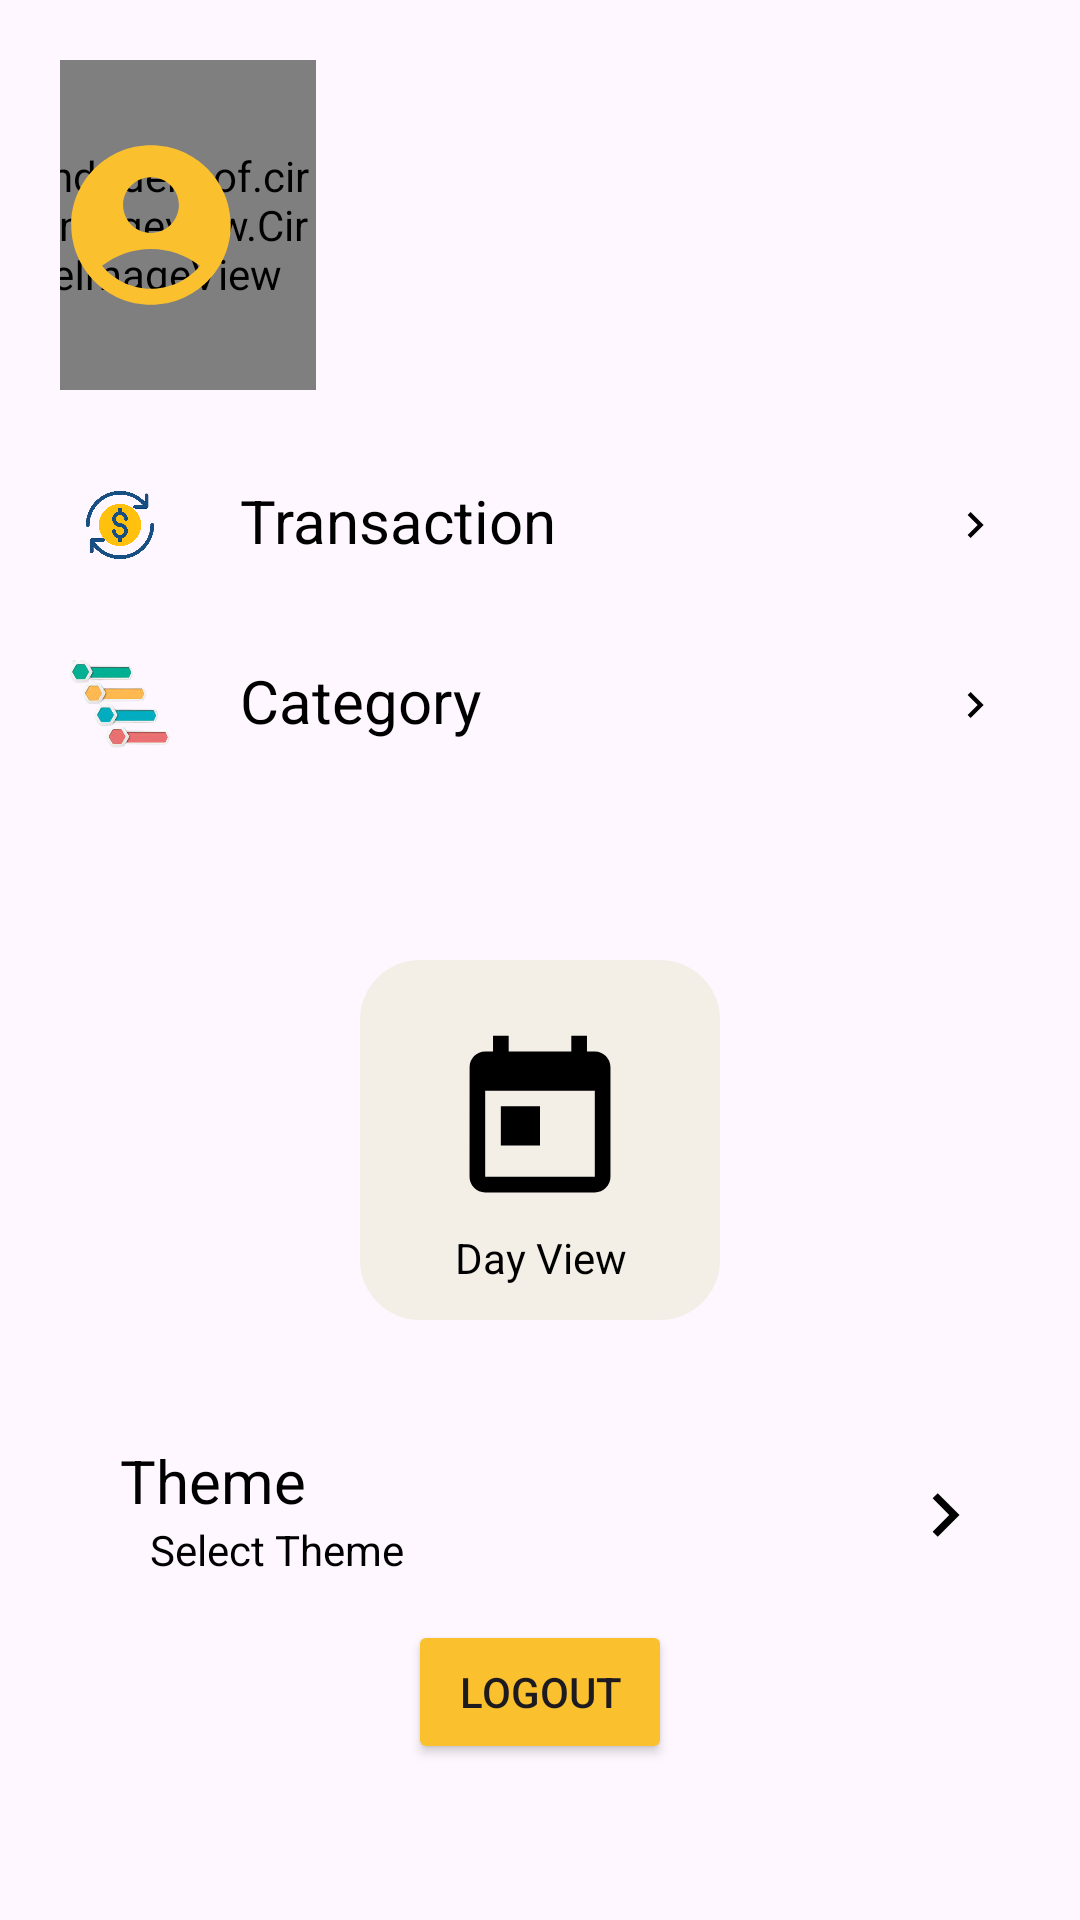

Here is an Android app screen rendered from its layout file. Give the layout XML and the strings, colors and styles it references.
<!-- AndroidManifest.xml: application theme Theme.Moneymanager -->
<!-- res/layout/fragment_settingfragment.xml -->
<?xml version="1.0" encoding="utf-8"?>
<FrameLayout xmlns:android="http://schemas.android.com/apk/res/android"
    xmlns:tools="http://schemas.android.com/tools"
    android:layout_width="match_parent"
    android:layout_height="match_parent"
    tools:context=".Settingfragment">


    <RelativeLayout
        android:layout_width="match_parent"
        android:layout_height="match_parent"
        android:padding="10dp">

        <RelativeLayout
            android:id="@+id/profileinfo"
            android:layout_width="match_parent"
            android:layout_height="140dp"
            android:padding="10dp">

            <de.hdodenhof.circleimageview.CircleImageView
                android:id="@+id/settingprofilephoto"
                android:layout_width="110dp"
                android:layout_height="110dp"
                android:layout_marginLeft="-25dp"
                android:foreground="@drawable/ic_launcher_userlogo_foreground"
                ></de.hdodenhof.circleimageview.CircleImageView>

            <TextView
                android:id="@+id/profilename"
                android:textColor="@color/textcolor"
                android:textSize="20dp"
                android:textStyle="bold"
                android:layout_marginTop="17dp"
                android:layout_width="90dp"
                android:layout_height="50dp"
                android:layout_toRightOf="@+id/settingprofilephoto"
                android:gravity="center_vertical"></TextView>

            <TextView
                android:id="@+id/profileemail"
                android:textColor="@color/textcolor"
                android:layout_marginTop="-10dp"
                android:layout_width="wrap_content"
                android:layout_height="40dp"
                android:layout_below="@+id/profilename"
                android:layout_toRightOf="@+id/settingprofilephoto"
                android:gravity="center_vertical"></TextView>
        </RelativeLayout>
        
        <LinearLayout
            android:id="@+id/options"
            android:layout_width="match_parent"
            android:layout_height="wrap_content"
            android:layout_below="@+id/profileinfo"
            android:orientation="vertical">
            
            <RelativeLayout
                android:id="@+id/transactionbox"
                android:layout_width="match_parent"
                android:layout_height="50dp"
                android:padding="10dp">

                <ImageView
                    android:id="@+id/transactionlogo"
                    android:layout_width="40dp"
                    android:layout_height="40dp"
                    android:src="@drawable/transactionlogopreview"></ImageView>

                <TextView
                    android:id="@+id/transactionopt"
                    android:layout_toEndOf="@+id/transactionlogo"
                    android:layout_marginLeft="20dp"
                    android:textColor="@color/textcolor"
                    android:textSize="20dp"
                    android:layout_width="wrap_content"
                    android:layout_height="match_parent"
                    android:text="Transaction"></TextView>

                <ImageView
                    android:layout_width="30dp"
                    android:layout_alignParentEnd="true"
                    android:layout_height="30dp"
                    android:layout_marginLeft="200dp"
                    android:src="@drawable/ic_launcher_rightbtn_foreground"></ImageView>

            </RelativeLayout>

            <RelativeLayout
                android:id="@+id/categorybox"
                android:layout_width="match_parent"
                android:layout_height="50dp"
                android:layout_marginTop="10dp"
                android:padding="10dp">

                <ImageView
                    android:id="@+id/categoryimg"
                    android:layout_width="40dp"
                    android:layout_height="40dp"
                    android:src="@drawable/categoryiconpreview"></ImageView>

                <TextView
                    android:id="@+id/categoryopt"
                    android:layout_toEndOf="@+id/categoryimg"
                    android:layout_marginLeft="20dp"
                    android:textColor="@color/textcolor"
                    android:textSize="20dp"
                    android:layout_width="wrap_content"
                    android:layout_height="match_parent"
                    android:text="Category"></TextView>

                <ImageView
                    android:layout_width="30dp"
                    android:layout_alignParentEnd="true"
                    android:layout_height="30dp"
                    android:layout_marginLeft="200dp"
                    android:src="@drawable/ic_launcher_rightbtn_foreground"></ImageView>
            </RelativeLayout>

        </LinearLayout>

        <LinearLayout
            android:id="@+id/viewoption"
            android:layout_width="match_parent"
            android:layout_height="140dp"
            android:layout_below="@+id/options"
            android:layout_marginTop="50dp"
            android:padding="5dp"
            android:gravity="center">

            <TextView
                android:id="@+id/dayviewopt"
                android:layout_width="120dp"
                android:layout_height="120dp"
                android:background="@drawable/backgroundforview"
                android:drawableTop="@drawable/dayview_foreground"
                android:drawableTint="@color/black"
                android:drawablePadding="-30dp"
                android:gravity="center"
                android:textColor="@color/black"
                android:text="Day View"></TextView>
        </LinearLayout>

        <LinearLayout
            android:id="@+id/settingitems"
            android:layout_below="@+id/viewoption"
            android:layout_width="match_parent"
            android:layout_height="200dp"
            android:orientation="vertical"
            android:layout_marginTop="20dp">

            <RelativeLayout
                android:id="@+id/themebox"
                android:layout_width="match_parent"
                android:layout_height="70dp"
                android:padding="10dp">

                <TextView
                    android:id="@+id/Themeoption"
                    android:layout_marginLeft="20dp"
                    android:textSize="20dp"
                    android:textColor="@color/textcolor"
                    android:layout_width="wrap_content"
                    android:layout_height="wrap_content"
                    android:text="Theme"></TextView>

                <TextView
                    android:id="@+id/selectedthemeinfo"
                    android:layout_marginLeft="30dp"
                    android:layout_below="@+id/Themeoption"
                    android:textColor="@color/textcolor"
                    android:layout_width="wrap_content"
                    android:layout_height="20dp"
                    android:text="Select Theme"></TextView>

                <ImageView
                    android:layout_width="50dp"
                    android:layout_alignParentEnd="true"
                    android:layout_height="50dp"
                    android:foregroundTint="@color/textcolor"
                    android:layout_marginLeft="200dp"
                    android:src="@drawable/ic_launcher_rightbtn_foreground"></ImageView>
            </RelativeLayout>

            <Button
                android:id="@+id/logoutbtn"
                android:layout_width="wrap_content"
                android:layout_height="wrap_content"
                android:backgroundTint="#FBC02D"
                android:text="Logout"
                android:layout_gravity="center"></Button>
        </LinearLayout>
    </RelativeLayout>

</FrameLayout>
<!-- resources referenced by this layout -->
<resources>
  <color name="black">#FF000000</color>
  <color name="textcolor" tools:ignore="MissingDefaultResource">#000000</color>
  <!-- drawable backgroundforview (drawable) -->
  <?xml version="1.0" encoding="utf-8"?>
  <selector xmlns:android="http://schemas.android.com/apk/res/android">
  
  
      <item>
          <shape>
              <corners android:radius="20dp"></corners>
              <solid android:color="#F3EFE7"></solid>
          </shape>
      </item>
  </selector>
  <!-- drawable categoryiconpreview: png bitmap (drawable, 44056 bytes) -->
  <!-- drawable dayview_foreground (drawable) -->
  <vector xmlns:android="http://schemas.android.com/apk/res/android"
      android:width="108dp"
      android:height="108dp"
      android:viewportWidth="24"
      android:viewportHeight="24"
      android:tint="#553D13">
    <group android:scaleX="0.58"
        android:scaleY="0.58"
        android:translateX="5.04"
        android:translateY="5.04">
      <path
          android:fillColor="@android:color/white"
          android:pathData="M19,3h-1L18,1h-2v2L8,3L8,1L6,1v2L5,3c-1.11,0 -1.99,0.9 -1.99,2L3,19c0,1.1 0.89,2 2,2h14c1.1,0 2,-0.9 2,-2L21,5c0,-1.1 -0.9,-2 -2,-2zM19,19L5,19L5,8h14v11zM7,10h5v5L7,15z"/>
    </group>
  </vector>
  <!-- drawable ic_launcher_rightbtn_foreground (drawable) -->
  <vector xmlns:android="http://schemas.android.com/apk/res/android"
      android:width="108dp"
      android:height="108dp"
      android:viewportWidth="24"
      android:viewportHeight="24"
      android:tint="@color/textcolor">
    <group android:scaleX="0.58"
        android:scaleY="0.58"
        android:translateX="5.04"
        android:translateY="5.04">
      <path
          android:fillColor="@android:color/white"
          android:pathData="M10,6L8.59,7.41 13.17,12l-4.58,4.59L10,18l6,-6z"/>
    </group>
  </vector>
  <!-- drawable ic_launcher_userlogo_foreground (drawable) -->
  <vector xmlns:android="http://schemas.android.com/apk/res/android"
      android:width="180dp"
      android:height="180dp"
      android:viewportWidth="24"
      android:viewportHeight="24"
      android:tint="#FBC02D">
    <group android:scaleX="0.58"
        android:scaleY="0.58"
        android:translateX="5.04"
        android:translateY="5.04">
      <path
          android:fillColor="@android:color/white"
          android:pathData="M12,2C6.48,2 2,6.48 2,12s4.48,10 10,10s10,-4.48 10,-10S17.52,2 12,2zM12,6c1.93,0 3.5,1.57 3.5,3.5S13.93,13 12,13s-3.5,-1.57 -3.5,-3.5S10.07,6 12,6zM12,20c-2.03,0 -4.43,-0.82 -6.14,-2.88C7.55,15.8 9.68,15 12,15s4.45,0.8 6.14,2.12C16.43,19.18 14.03,20 12,20z"/>
    </group>
  </vector>
  <!-- drawable transactionlogopreview: png bitmap (drawable, 22554 bytes) -->
  <style name="Theme.Moneymanager" parent="Base.Theme.Moneymanager" />
  <style name="Base.Theme.Moneymanager" parent="Theme.Material3.DayNight.NoActionBar">
          
          
      </style>
</resources>
